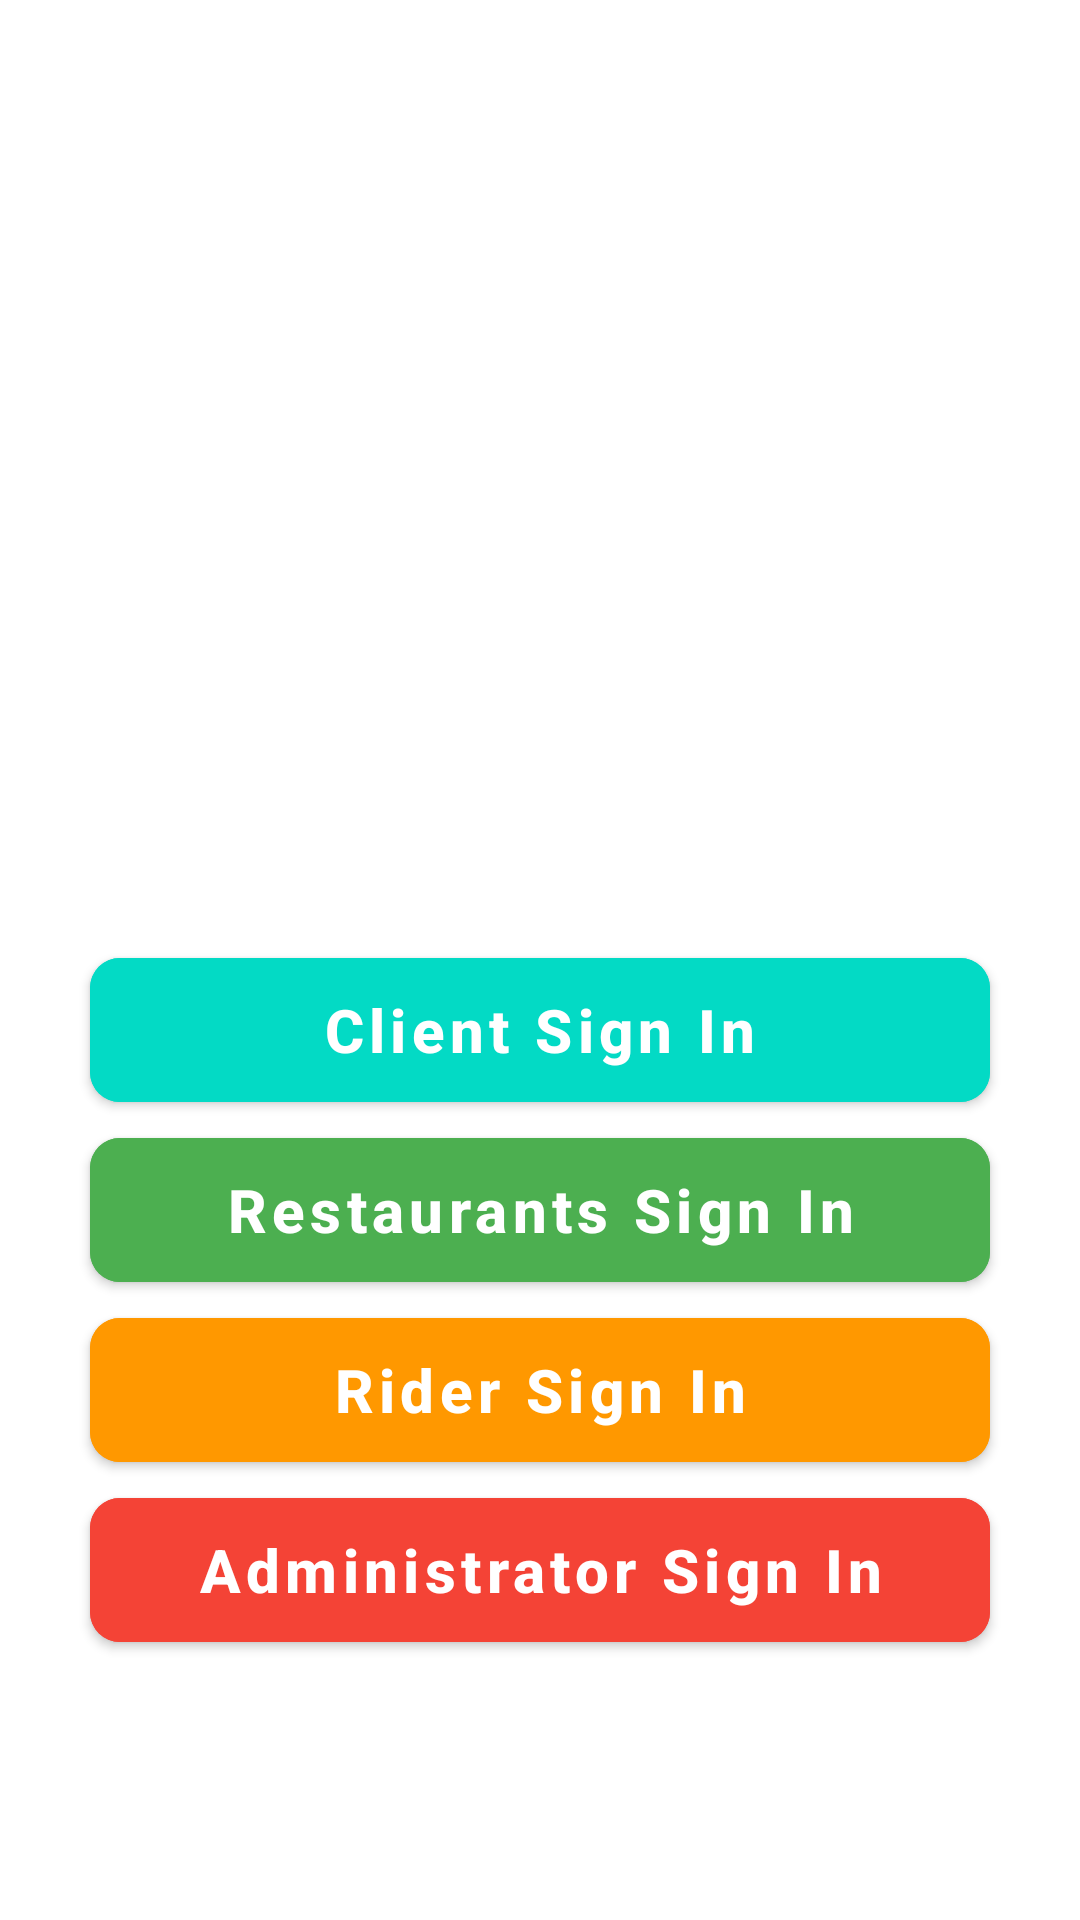

Here is an Android app screen rendered from its layout file. Give the layout XML and the strings, colors and styles it references.
<!-- AndroidManifest.xml: application theme Theme.EtechFood -->
<!-- res/layout/activity_main.xml -->
<?xml version="1.0" encoding="utf-8"?>
<RelativeLayout xmlns:android="http://schemas.android.com/apk/res/android"
    xmlns:app="http://schemas.android.com/apk/res-auto"
    xmlns:tools="http://schemas.android.com/tools"
    android:layout_width="match_parent"
    android:layout_height="match_parent"
    android:background="@drawable/my_bg"
    tools:context=".MainActivity">


    <LinearLayout
        android:layout_width="match_parent"
        android:layout_height="wrap_content"
        android:layout_centerInParent="true"
        android:gravity="center"
        android:orientation="vertical">

        <TextView
            android:layout_width="300dp"
            android:layout_height="150dp"
            android:gravity="center"
            android:text="Etech Food"
            android:textColor="@android:color/white"
            android:textSize="50sp"/>

        <TextView
            android:layout_width="300dp"
            android:layout_height="wrap_content"
            android:gravity="center"
            android:text="Be Wise Shop Wise"
            android:layout_marginBottom="50dp"
            android:textColor="@android:color/white"
            android:textSize="20sp"/>

        <com.google.android.material.button.MaterialButton
            android:id="@+id/btn_client_SignIn"
            android:layout_width="300dp"
            android:layout_height="60dp"
            android:text="Client Sign In"
            android:layout_marginLeft="30dp"
            android:layout_marginRight="30dp"
            android:textAllCaps="false"
            android:textColor="@android:color/white"
            android:textSize="20sp"
            android:textStyle="bold"
            android:theme="@style/ButtonTheme"
            android:backgroundTint="@color/teal_200"
            app:cornerRadius="10dp"/>

        <com.google.android.material.button.MaterialButton
            android:id="@+id/btn_restaurant_SignIn"
            android:layout_width="300dp"
            android:layout_height="60dp"
            android:text="Restaurants Sign In"
            android:layout_marginLeft="30dp"
            android:layout_marginRight="30dp"
            android:textAllCaps="false"
            android:textColor="@android:color/white"
            android:textSize="20sp"
            android:textStyle="bold"
            android:theme="@style/ButtonTheme"
            android:backgroundTint="@color/colorGreen"
            app:cornerRadius="10dp"/>

        <com.google.android.material.button.MaterialButton
            android:id="@+id/btn_rider_SignIn"
            android:layout_width="300dp"
            android:layout_height="60dp"
            android:text="Rider Sign In"
            android:layout_marginLeft="30dp"
            android:layout_marginRight="30dp"
            android:textAllCaps="false"
            android:textColor="@android:color/white"
            android:textSize="20sp"
            android:textStyle="bold"
            android:theme="@style/ButtonTheme"
            android:backgroundTint="@color/colorOrange"
            app:cornerRadius="10dp"/>

        <com.google.android.material.button.MaterialButton
            android:id="@+id/btn_administrator_SignIn"
            android:layout_width="300dp"
            android:layout_height="60dp"
            android:text="Administrator Sign In"
            android:layout_marginLeft="30dp"
            android:layout_marginRight="30dp"
            android:textAllCaps="false"
            android:textColor="@android:color/white"
            android:textSize="20sp"
            android:textStyle="bold"
            android:theme="@style/ButtonTheme"
            android:backgroundTint="@color/colorRed"
            app:cornerRadius="10dp"/>

    </LinearLayout>



</RelativeLayout>
<!-- resources referenced by this layout -->
<resources>
  <color name="colorGreen">#4CAF50</color>
  <color name="colorOrange">#FF9800</color>
  <color name="colorRed">#F44336</color>
  <color name="teal_200">#FF03DAC5</color>
  <style name="ButtonTheme" parent="Theme.MaterialComponents.Light.NoActionBar">
      
      <item name="colorPrimary">@color/purple_500</item>
      <item name="colorPrimaryVariant">@color/purple_700</item>
      <item name="colorOnPrimary">@color/teal_200</item>
      <item name="windowActionBar">false</item>
          <item name="windowNoTitle">true</item>
  
      </style>
  <style name="Theme.EtechFood" parent="Theme.MaterialComponents.Light.NoActionBar">
          
          <item name="colorPrimary">@color/purple_500</item>
          <item name="colorPrimaryVariant">@color/purple_700</item>
          <item name="colorOnPrimary">@color/white</item>
          
          <item name="colorSecondary">@color/teal_200</item>
          <item name="colorSecondaryVariant">@color/teal_700</item>
          <item name="colorOnSecondary">@color/black</item>
          
          <item name="android:statusBarColor" tools:targetApi="l">?attr/colorPrimaryVariant</item>
          
      </style>
  <color name="purple_500">#FF6200EE</color>
  <color name="purple_700">#FF3700B3</color>
  <color name="white">#FFFFFFFF</color>
  <color name="teal_700">#FF018786</color>
  <color name="black">#FF000000</color>
</resources>
